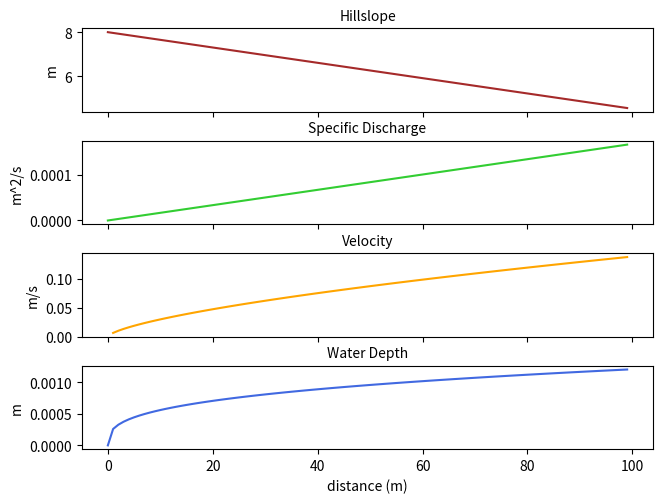

Recreate this plot in Python. (Note: this script raises an exception after producing the figure.)
#!/usr/bin/env python2
# -*- coding: utf-8 -*-
"""
Overland Flow (laminar flow)

Created on Wed Mar 28 12:31:27 2018

[redacted]
"""

#%% import modules
import numpy as np
import matplotlib.pyplot as plt

#%% ANALYTICAL SOLUTION

#### water ####
precip = .006/(60*60)
infiltration = 0.
rho = 1000. # kg/m^3

#Water dynamic viscosity at 55 degree F:
#1.2083 cP
#1.2083 mPa*s
#0.0012083 Pa*s
#0.0012083 N*s/m2
#0.000025237 lbf*s / ft2
#2.9231 lbm / (ft*h)
mu = 0.0012083 # N*s/m2


#### space ####
slope = np.radians(2)
g = 9.81 # m/s
grav = g*np.sin(slope)
xmax = 100 #meter 
dx = 1.
x = np.arange(0,xmax,dx)
zmin = 0.
zmax = 8.
z = zmax - x*slope
#plt.plot(x,z)
#plt.title('hillslope')

#h = np.zeros(len(x))
#q = np.zeros(len(x))
#U = np.zeros(len(x))


h = (( (3.*(precip-infiltration)*mu) / (rho*grav))**(1./3.)) * ( x**(1./3.))
q = (precip-infiltration) * x
U = q / h


fig, (ax1, ax2, ax3, ax4) = plt.subplots(4, 1,sharex=True)
plt.tight_layout()
ax4.plot(x,h,'royalblue')
ax4.set_title('Water Depth',fontsize=10)
ax4.set_ylabel('m')
ax4.set_xlabel('distance (m)')
ax2.plot(x,q,'limegreen')
ax2.set_title('Specific Discharge',fontsize=10)
ax2.set_ylabel('m^2/s')
ax3.plot(x,U,'orange')
ax3.set_title('Velocity',fontsize=10)
ax3.set_ylabel('m/s')
ax1.plot(x,z,'brown')
ax1.set_title('Hillslope',fontsize=10)
ax1.set_ylabel('m')
plt.show()

#%% NUMERICAL SOLUTION
# set variables

#### time ####
days = .2
tmax = days * 24. * 60 * 60 # one day in seconds
dt = .2 # seconds
time = np.arange(0,tmax+dt,dt)

#### space ####
slope = np.radians(2)
g = 9.81 # m/s
grav = g*np.sin(slope)
xmax = 1000. #meter 
dx = 10.
channel_width = 1.
x = np.arange(0,xmax+dx,dx)
zmin = 0.
zmax = 100.
z = zmax - x*slope

#zb = zbmax - (slope*x)
#zb = zb+(zbmax2*(np.exp(-x/xstar)))

#plt.plot(x,z)
#plt.title('hillslope')


#### water ####
rho = 1000. # kg/m^3
mu = 0.0012083 # N*s/m2
#Type of Storm Rate
# from: https://scool.larc.nasa.gov/lesson_plans/RainfallRatesWaterVolume.pdf
light = .003/(60*60)  # 2 - 4 mm/hr. 3 mm/hr = .003m/hr = .003/60*60 m/s
moderate = .009/(60*60) # 5 - 9 mm/hr --> m/s
heavy = .02/(60*60) #10 - 40 mm/hr --> m/s
violent = .06/(60*60) # >50 mm/hr --> m/s

hours = .5
storm_length = np.int(hours*60*60/dt) # three hours in seconds
storm_rate1 = light
storm_rate2 = moderate
storm_rate3 = heavy
storm_rate4 = light 

precip = np.zeros(len(time))
precip[0:storm_length] = light
precip[storm_length:storm_length*2] = moderate
precip[storm_length*2:storm_length*3] = heavy
precip[storm_length*3:storm_length*4] = moderate
precip[storm_length*4:storm_length*5] = light

#Type of Infiltration Rate
#from: https://stormwater.pca.state.mn.us/index.php?title=Design_infiltration_rates
none = 0.
reallyslow = .0005/(60*60)
slow = .0015/(60*60)  # 0.15 cm/hr --> .0015 m/hr = .0015/60*60 m/s
medium = .005/(60*60) # 0.5 cm/hr --> m/s
fast = .01/(60*60) # .76 - 1.14 cm/hr --> m/s
extreme = .04/(60*60) # 2.03 - 4.14 cm/hr --> m/s

infiltration = np.zeros(len(time))
infiltration[:] = slow

#Type of Evaporation Rate
evap = np.zeros(len(time))
evap[:] = none

#### plot initial conditions ###
# precip
plt.plot(time/(60*60), precip*100*60*60,'b',label='precipitation')
plt.plot(time/(60*60), evap*100*60*60,'g--',lw=1.,label='evaporation')
plt.plot(time/(60*60), infiltration*100*60*60,'r:',lw=.75,label='infiltration')
plt.title('Water Regime')
plt.xlabel('time (hrs)')  
plt.ylabel('rate (cm/hr)')
plt.legend()
plt.show()

Ubase_heavy = (heavy*xmax) / (np.cbrt(3*mu*heavy*xmax)/(rho*g*np.sin(slope)))
Ubase_moderate = (moderate*xmax) / (np.cbrt(3*mu*moderate*xmax)/(rho*g*np.sin(slope)))
Ubase_light = (light*xmax) / (np.cbrt(3*mu*light*xmax)/(rho*g*np.sin(slope)))

dt_heavy = dx/Ubase_heavy
dt_moderate = dx/Ubase_moderate
dt_light = dx/Ubase_light

print('dt_heavy = '+str(dt_heavy))
print('dt_moderate = '+str(dt_moderate))
print('dt_light = '+str(dt_light))
print('dt is: '+ str(dt))

#%% RUN MODEL WITH LAMINAR FLOW
# initialize arrays
q = np.zeros(shape=(len(x),len(time)))
h = np.zeros(shape=(len(x),len(time)))
U = np.zeros(shape=(len(x),len(time)))
dqdx = np.zeros(len(x)-1)
dhdt = np.zeros(len(x)-1)
Re = np.zeros(shape=(len(x),len(time)))

h[:,0] = (precip[0] - infiltration[0] - evap[0]) * x # give some water depth at first time step
q[0,:] = 0. # set first discharge cell (spatially) to always be zero


for i in range(len(time)-1):
    #hedge[0:-1] = h[0:-1] or avg of two cells
    #hedge[-1] = h[-1]
    U[:,i] = ((rho*g*np.sin(slope))/mu) * ((h[:,i]**2.)/3.) # calculate water velocity for this time and all space
#    if np.any(np.isnan(U[:,i])) or np.any(np.isinf(U[:,i])):
#        print('warning! U is nan or inf at timestep '+ str(i))
#        break
    q[:,i] = U[:,i] * h[:,i] #* channel_width
    Re[:,i] = (q[:,i]*rho)/mu
    dqdx = np.diff(q[:,i]) / dx
    dhdt = (precip[i] - infiltration[i] - evap[i]) - dqdx
    h[1:,i+1] = h[1:,i] + (dhdt * dt)
    h[1:,i+1] = np.maximum(0,h[1:,i+1])

# plot at i = 
i = np.int(60*60*2.5)

# plot hydrograph 
#plt.fill_between(time/(60*60),q[-1,:],0) # plot time in hours and discharge at bottom hill through all time
plt.plot(time/(60*60),q[-1,:]) # plot time in hours and discharge at bottom hill through all time
plt.plot(i/(60.*60.),0,'r.')
plt.xlabel('time (hrs)')
plt.ylabel('discharge (m^3/s)')
plt.title('hydrograph')
plt.show()

# plot Reynolds number
plt.plot(time/(60*60),Re[-1,:]) # plot time in hours and discharge at bottom hill through all time
plt.plot(i/(60.*60.),0,'r.')
plt.xlabel('time (hrs)')
plt.ylabel('Re')
plt.title('Reynolds Number at Bottom')
plt.show()

# plot spatial distribution at last time step
fig, (ax1, ax2, ax3, ax4) = plt.subplots(4, 1,sharex=True)
plt.tight_layout()
ax4.plot(x,h[:,i],'royalblue')
ax4.set_title('Water Depth',fontsize=10)
ax4.set_ylabel('m')
ax4.set_xlabel('distance (m)')
ax2.plot(x,q[:,i],'limegreen')
ax2.set_title('Specific Discharge',fontsize=10)
ax2.set_ylabel('m^2/s')
ax3.plot(x,U[:,i],'orange')
ax3.set_title('Velocity',fontsize=10)
ax3.set_ylabel('m/s')
ax1.plot(x,z[:],'brown')
ax1.set_title('Hillslope',fontsize=10)
ax1.set_ylabel('m')
plt.show()

